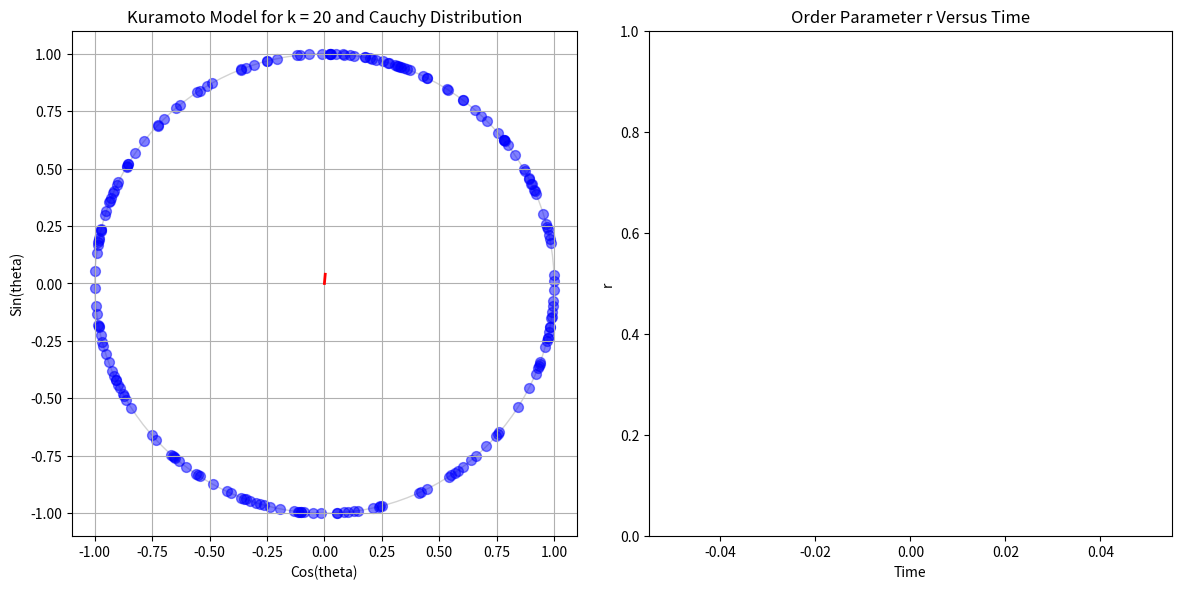

Recreate this plot in Python.
import numpy as np
from scipy.integrate import solve_ivp
import matplotlib.pyplot as plt
import matplotlib.animation as animation

def initialize_oscillators(n:int, sigma:float = 1.0, concentration:str = "dispersed", distribution:str = "cauchy"):
    """
    Initializes n oscillators, either dispersed or concentrated, from a cauchy or normal distribution.
    """
    #draw theta from uniform distribution
    if concentration == "dispersed":
        thetas = np.random.uniform(0, 2*np.pi, n)
    elif concentration == "concentrated":
        thetas = np.random.uniform(0, np.pi, n) #the initial phases will only span half of the circle
    else:
        raise ValueError("Invalid concentration value. You must input \"dispersed\" or \"concentrated\"")
    
    if distribution == "cauchy":
        #draw omega from normal distribution
        omegas = np.random.standard_cauchy(n)
    elif distribution == "normal":
        #draw omega from normal distribution
        omegas = np.random.normal(0, sigma, n)
    else:
        raise ValueError("Invalid distribution. Enter \"normal\" or \"cauchy\"")

    return (thetas, omegas)

def mean_field_odes(t, thetas, omegas, K):
    thetas = np.mod(thetas, 2 * np.pi)
    #frame of reference: 0
    r = np.abs((1/len(thetas)) * np.sum(np.exp(thetas * 1j)))
    thetas_dot = omegas - K*r*np.sin(thetas)
    return thetas_dot

def pairwise_odes(t, thetas, omegas, K):
    thetas = np.mod(thetas, 2*np.pi)
    thetas_dot = []
    for i in range(len(thetas)):
        gamma_js = []
        for j in range(len(thetas)):
            if i == j:
                next
            else:
                gamma_ij = (K / len(thetas)) * np.sin(thetas[j] - thetas[i])
                gamma_js.append(gamma_ij)
        thetai_dot = omegas[i] + np.sum(np.array(gamma_ij))
        thetas_dot.append(thetai_dot)
    return np.array(thetas_dot)


#parameters:
K = 20
n = 200
sigma = 1
dt = 0.01
conc = "dispersed"
distr = "cauchy"

#initializing oscillators
thetas, omegas = initialize_oscillators(n, sigma, concentration=conc, distribution=distr)

#plots:
fig, (ax_phase, ax_r_time,) = plt.subplots(1, 2, figsize=(12, 6))
ax_phase.set_title(f"Kuramoto Model for k = {K} and {distr.capitalize()} Distribution")
ax_phase.set_xlabel("Cos(theta)")
ax_phase.set_ylabel("Sin(theta)")
ax_phase.set_xlim(-1.1, 1.1)
ax_phase.set_ylim(-1.1, 1.1)
ax_phase.set_aspect("equal")
ax_phase.grid(True)

#drawing unit circle
circle =plt.Circle((0, 0), 1, color="lightgray", fill=False)
ax_phase.add_artist(circle)

scatter = ax_phase.scatter([], [], s=50, color="blue", alpha=0.5)
#so we can plot the centroid of the distribution
(centroid_line,) = ax_phase.plot([], [], color = "red", lw = 2)
(centroid_point,) = ax_phase.plot([], [], color = "red", markersize=8)


#now we want a funciton that computes r and phi so that we can have that at the center of the circle "following" the points
def other_params(thetas):
    """
    Finds r, phi, rcosphi, and rsinphi based on the theta array.
    """
    r = np.abs((1/len(thetas)) * np.sum(np.exp(thetas * 1j)))
    phi = np.angle((1/len(thetas)) * np.sum(np.exp(thetas * 1j)))
    rcosphi = np.real((1/len(thetas)) * np.sum(np.exp(thetas * 1j)))
    rsinphi = np.imag((1/len(thetas)) * np.sum(np.exp(thetas * 1j)))
    return r, phi, rcosphi, rsinphi

#we also want a graph of r with respect to time.
ax_r_time.set_title("Order Parameter r Versus Time")
ax_r_time.set_ylabel("r")
ax_r_time.set_xlabel("Time")
ax_r_time.set_ylim(0, 1)
ls_order_param = [] #[0] * 500
ls_t = [] #np.arange(0, 500) * dt
(line_order_param,) = ax_r_time.plot(ls_t, ls_order_param, color="red")

def update(frame:int):
    global thetas

    sol = solve_ivp(mean_field_odes, (0, dt), thetas, args=(omegas, K))
    thetas = sol.y[..., -1]

    thetas = np.mod(thetas, 2 * np.pi)

    #update scatter plot on the unit circle
    x = np.cos(thetas)
    y = np.sin(thetas)
    data = np.vstack((x, y)).T
    scatter.set_offsets(data)

    #so that we can plot the red line in the middle of the circle
    r, phi, rcosphi, rsinphi = other_params(thetas)
    centroid_line.set_data([0, rcosphi], [0, rsinphi])
    centroid_point.set_data([rcosphi], [rsinphi])

    ls_order_param.append(r)
    #ls_order_param.pop(0)
    ls_t.append(frame*dt)
    line_order_param.set_data(ls_t, ls_order_param)
    #ax_r_time.set_xlim(0, max(ls_t)) if max(ls_t) > 1 else 1
    ax_r_time.relim()
    ax_r_time.autoscale_view()
    #fig.canvas.draw_idle()
	
    return [scatter, centroid_line, centroid_point, line_order_param]

def animate_circle():
    ani = animation.FuncAnimation(fig, update, blit=True, interval=1)
    plt.tight_layout()
    plt.show()

if __name__ == "__main__":
    animate_circle()
